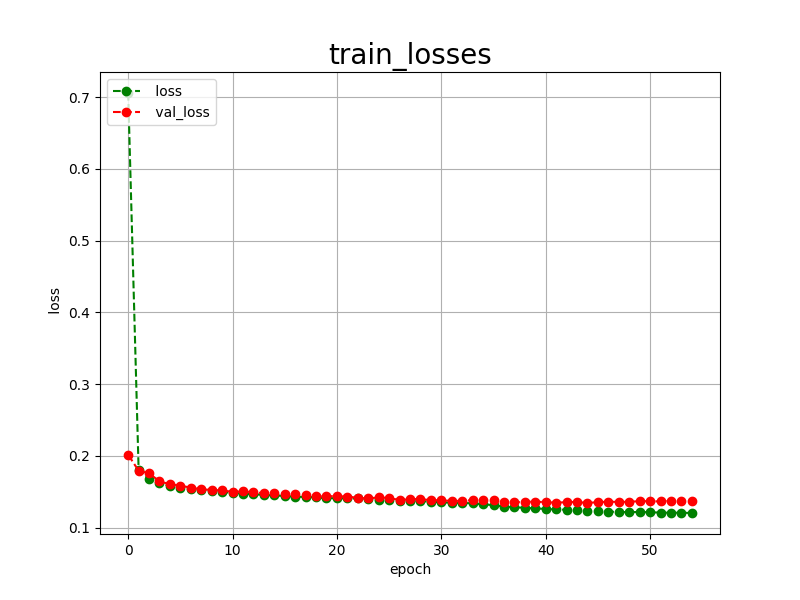

Source data for this figure (header and first rows):
epoch, loss, val_loss
0, 0.7056, 0.2017
1, 0.1809, 0.1795
2, 0.1678, 0.1759
3, 0.1620, 0.1647
4, 0.1583, 0.1606
5, 0.1559, 0.1588
6, 0.1543, 0.1558
7, 0.1527, 0.1537
8, 0.1513, 0.1527
9, 0.1499, 0.1521
10, 0.1486, 0.1500
11, 0.1475, 0.1507
12, 0.1468, 0.1495
13, 0.1457, 0.1482
14, 0.1451, 0.1484
15, 0.1443, 0.1473
16, 0.1432, 0.1466
17, 0.1430, 0.1460
18, 0.1423, 0.1437
19, 0.1412, 0.1439
20, 0.1412, 0.1441
21, 0.1411, 0.1434
22, 0.1409, 0.1419
23, 0.1397, 0.1408
24, 0.1392, 0.1424
25, 0.1384, 0.1414
26, 0.1379, 0.1388
27, 0.1373, 0.1397
28, 0.1372, 0.1402
29, 0.1362, 0.1383
30, 0.1356, 0.1385
31, 0.1348, 0.1373
32, 0.1347, 0.1376
33, 0.1340, 0.1385
34, 0.1328, 0.1382
35, 0.1315, 0.1386
36, 0.1295, 0.1364
37, 0.1286, 0.1354
38, 0.1278, 0.1364
39, 0.1270, 0.1362
40, 0.1263, 0.1359
41, 0.1256, 0.1348
42, 0.1251, 0.1358
43, 0.1244, 0.1360
44, 0.1238, 0.1345
45, 0.1232, 0.1358
46, 0.1225, 0.1363
47, 0.1221, 0.1361
48, 0.1217, 0.1362
49, 0.1221, 0.1371
50, 0.1216, 0.1370
51, 0.1212, 0.1367
52, 0.1209, 0.1376
53, 0.1210, 0.1369
54, 0.1206, 0.1368
